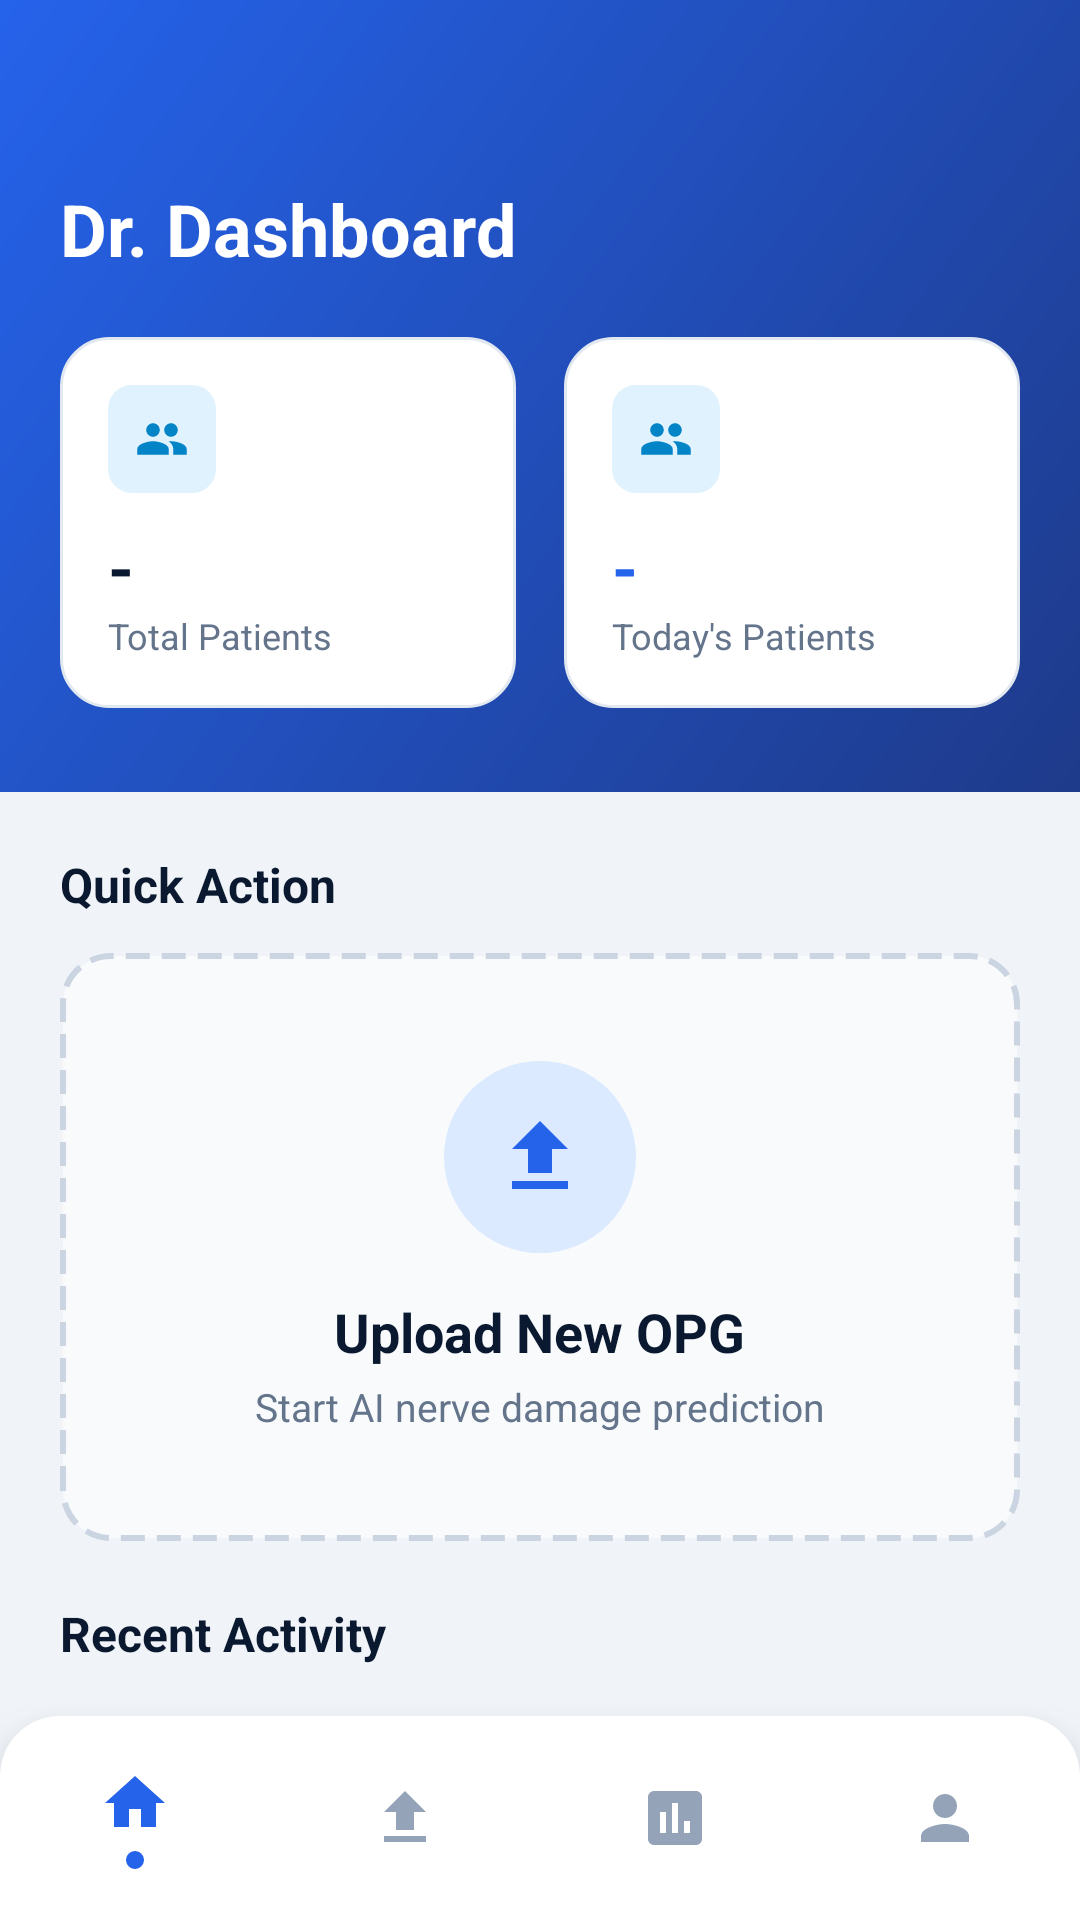

Write the Android layout XML for this screen, with the resource values it uses.
<!-- AndroidManifest.xml: application theme Theme.NeuroDentAI -->
<!-- res/layout/activity_dashboard.xml -->
<?xml version="1.0" encoding="utf-8"?>
<LinearLayout xmlns:android="http://schemas.android.com/apk/res/android"
    xmlns:app="http://schemas.android.com/apk/res-auto"
    xmlns:tools="http://schemas.android.com/tools"
    android:layout_width="match_parent"
    android:layout_height="match_parent"
    android:orientation="vertical"
    android:background="#F0F4F8"
    tools:context=".DashboardActivity">

    
    <LinearLayout
        android:layout_width="match_parent"
        android:layout_height="wrap_content"
        android:background="@drawable/bg_header_gradient"
        android:orientation="vertical"
        android:paddingStart="20dp"
        android:paddingEnd="20dp"
        android:paddingTop="40dp"
        android:paddingBottom="28dp">



        <TextView
            android:id="@+id/tvDoctorName"
            android:layout_width="wrap_content"
            android:layout_height="wrap_content"
            android:layout_marginTop="20dp"
            android:text="Dr. Dashboard"
            android:textColor="#FFFFFF"
            android:textSize="24sp"
            android:textStyle="bold" />

        
        <LinearLayout
            android:layout_width="match_parent"
            android:layout_height="wrap_content"
            android:layout_marginTop="20dp"
            android:orientation="horizontal"
            android:weightSum="2"
            android:baselineAligned="false">

            
            <LinearLayout
                android:layout_width="0dp"
                android:layout_height="wrap_content"
                android:layout_weight="1"
                android:layout_marginEnd="8dp"
                android:background="@drawable/bg_stat_card_white"
                android:orientation="vertical"
                android:padding="16dp">

                <FrameLayout
                    android:layout_width="36dp"
                    android:layout_height="36dp"
                    android:background="@drawable/bg_icon_blue"
                    android:layout_marginBottom="10dp">
                    <ImageView
                        android:layout_width="18dp"
                        android:layout_height="18dp"
                        android:layout_gravity="center"
                        android:src="@drawable/ic_people" />
                </FrameLayout>

                <TextView
                    android:id="@+id/tvTotalPatients"
                    android:layout_width="wrap_content"
                    android:layout_height="wrap_content"
                    android:text="-"
                    android:textColor="#0A192F"
                    android:textSize="22sp"
                    android:textStyle="bold" />

                <TextView
                    android:layout_width="wrap_content"
                    android:layout_height="wrap_content"
                    android:text="Total Patients"
                    android:textColor="#64748B"
                    android:textSize="12sp" />
            </LinearLayout>

            
            <LinearLayout
                android:layout_width="0dp"
                android:layout_height="wrap_content"
                android:layout_weight="1"
                android:layout_marginStart="8dp"
                android:background="@drawable/bg_stat_card_white"
                android:orientation="vertical"
                android:padding="16dp">

                <FrameLayout
                    android:layout_width="36dp"
                    android:layout_height="36dp"
                    android:background="@drawable/bg_icon_blue"
                    android:layout_marginBottom="10dp">
                    <ImageView
                        android:layout_width="18dp"
                        android:layout_height="18dp"
                        android:layout_gravity="center"
                        android:src="@drawable/ic_people" />
                </FrameLayout>

                <TextView
                    android:id="@+id/tvTodaysPatients"
                    android:layout_width="wrap_content"
                    android:layout_height="wrap_content"
                    android:text="-"
                    android:textColor="#2563EB"
                    android:textSize="22sp"
                    android:textStyle="bold" />

                <TextView
                    android:layout_width="wrap_content"
                    android:layout_height="wrap_content"
                    android:text="Today's Patients"
                    android:textColor="#64748B"
                    android:textSize="12sp" />
            </LinearLayout>
        </LinearLayout>
    </LinearLayout>

    
    <ScrollView
        android:layout_width="match_parent"
        android:layout_height="0dp"
        android:layout_weight="1"
        android:clipToPadding="false"
        android:padding="20dp">

        <LinearLayout
            android:layout_width="match_parent"
            android:layout_height="wrap_content"
            android:orientation="vertical">

            
            <TextView
                android:layout_width="wrap_content"
                android:layout_height="wrap_content"
                android:text="Quick Action"
                android:textColor="#0A192F"
                android:textSize="16sp"
                android:textStyle="bold"
                android:layout_marginBottom="12dp" />

            

            

            <LinearLayout
                android:id="@+id/uploadCard"
                android:layout_width="match_parent"
                android:layout_height="wrap_content"
                android:layout_marginBottom="20dp"
                android:background="@drawable/bg_upload_card"
                android:gravity="center"
                android:orientation="vertical"
                android:padding="36dp">

                <FrameLayout
                    android:layout_width="64dp"
                    android:layout_height="64dp"
                    android:layout_marginBottom="14dp"
                    android:background="@drawable/bg_icon_blue_round">

                    <ImageView
                        android:layout_width="32dp"
                        android:layout_height="32dp"
                        android:layout_gravity="center"
                        android:src="@drawable/ic_upload_blue" />
                </FrameLayout>

                <TextView
                    android:layout_width="wrap_content"
                    android:layout_height="wrap_content"
                    android:layout_marginBottom="4dp"
                    android:text="Upload New OPG"
                    android:textColor="#0A192F"
                    android:textSize="18sp"
                    android:textStyle="bold" />

                <TextView
                    android:layout_width="wrap_content"
                    android:layout_height="wrap_content"
                    android:text="Start AI nerve damage prediction"
                    android:textColor="#64748B"
                    android:textSize="13sp" />
            </LinearLayout>

            <TextView
                android:layout_width="wrap_content"
                android:layout_height="wrap_content"
                android:text="Recent Activity"
                android:textColor="#0A192F"
                android:textSize="16sp"
                android:textStyle="bold"
                android:layout_marginBottom="12dp" />

            <LinearLayout
                android:id="@+id/layoutRecentActivity"
                android:layout_width="match_parent"
                android:layout_height="wrap_content"
                android:orientation="vertical" />

        </LinearLayout>
    </ScrollView>

    
    <LinearLayout
        android:id="@+id/bottomNav"
        android:layout_width="match_parent"
        android:layout_height="68dp"
        android:background="@drawable/bg_bottom_nav"
        android:orientation="horizontal"
        android:weightSum="4"
        android:gravity="center"
        android:elevation="12dp">

        
        <LinearLayout
            android:layout_width="0dp"
            android:layout_height="match_parent"
            android:layout_weight="1"
            android:orientation="vertical"
            android:gravity="center">
            <ImageView
                android:layout_width="24dp"
                android:layout_height="24dp"
                android:src="@drawable/ic_home"
                android:tint="#2563EB" />
            <View
                android:layout_width="6dp"
                android:layout_height="6dp"
                android:layout_marginTop="4dp"
                android:background="@drawable/bg_dot_active" />
        </LinearLayout>

        <LinearLayout
            android:id="@+id/navUpload"
            android:layout_width="0dp"
            android:layout_height="match_parent"
            android:layout_weight="1"
            android:gravity="center">
            <ImageView
                android:layout_width="24dp"
                android:layout_height="24dp"
                android:src="@drawable/ic_upload"
                android:tint="#94A3B8" />
        </LinearLayout>

        <LinearLayout
            android:id="@+id/navReports"
            android:layout_width="0dp"
            android:layout_height="match_parent"
            android:layout_weight="1"
            android:gravity="center">
            <ImageView
                android:layout_width="24dp"
                android:layout_height="24dp"
                android:src="@drawable/ic_report"
                android:tint="#94A3B8" />
        </LinearLayout>

        <LinearLayout
            android:id="@+id/navProfile"
            android:layout_width="0dp"
            android:layout_height="match_parent"
            android:layout_weight="1"
            android:gravity="center">
            <ImageView
                android:layout_width="24dp"
                android:layout_height="24dp"
                android:src="@drawable/ic_profile"
                android:tint="#94A3B8" />
        </LinearLayout>
    </LinearLayout>

</LinearLayout>
<!-- resources referenced by this layout -->
<resources>
  <!-- drawable bg_bottom_nav (drawable) -->
  ﻿<?xml version="1.0" encoding="utf-8"?><shape xmlns:android="http://schemas.android.com/apk/res/android"><solid android:color="#FFFFFF"/><corners android:topLeftRadius="20dp" android:topRightRadius="20dp"/></shape>
  <!-- drawable bg_dot_active (drawable) -->
  ﻿<shape xmlns:android="http://schemas.android.com/apk/res/android" android:shape="oval"><solid android:color="#2563EB"/></shape>
  <!-- drawable bg_header_gradient (drawable) -->
  ﻿<?xml version="1.0" encoding="utf-8"?><shape xmlns:android="http://schemas.android.com/apk/res/android"><gradient android:startColor="#1E3A8A" android:endColor="#2563EB" android:angle="135"/></shape>
  <!-- drawable bg_icon_blue (drawable) -->
  ﻿<shape xmlns:android="http://schemas.android.com/apk/res/android"><solid android:color="#E0F2FE"/><corners android:radius="8dp"/></shape>
  <!-- drawable bg_icon_blue_round (drawable) -->
  ﻿<shape xmlns:android="http://schemas.android.com/apk/res/android" android:shape="oval"><solid android:color="#DBEAFE"/></shape>
  <!-- drawable bg_stat_card_white (drawable) -->
  ﻿<?xml version="1.0" encoding="utf-8"?><shape xmlns:android="http://schemas.android.com/apk/res/android"><solid android:color="#FFFFFF"/><corners android:radius="16dp"/><stroke android:width="1dp" android:color="#E2E8F0"/></shape>
  <!-- drawable bg_upload_card (drawable) -->
  ﻿<shape xmlns:android="http://schemas.android.com/apk/res/android"><solid android:color="#F8FAFC"/><stroke android:width="2dp" android:color="#CBD5E1" android:dashWidth="8dp" android:dashGap="4dp"/><corners android:radius="16dp"/></shape>
  <!-- drawable ic_home (drawable) -->
  ﻿<vector xmlns:android="http://schemas.android.com/apk/res/android" android:width="24dp" android:height="24dp" android:viewportWidth="24.0" android:viewportHeight="24.0"><path android:fillColor="#64748B" android:pathData="M10 20v-6h4v6h5v-8h3L12 3 2 12h3v8z"/></vector>
  <!-- drawable ic_profile (drawable) -->
  ﻿<vector xmlns:android="http://schemas.android.com/apk/res/android" android:width="24dp" android:height="24dp" android:viewportWidth="24.0" android:viewportHeight="24.0"><path android:fillColor="#64748B" android:pathData="M12 12c2.21 0 4-1.79 4-4s-1.79-4-4-4-4 1.79-4 4 1.79 4 4 4zm0 2c-2.67 0-8 1.34-8 4v2h16v-2c0-2.66-5.33-4-8-4z"/></vector>
  <!-- drawable ic_report (drawable) -->
  ﻿<vector xmlns:android="http://schemas.android.com/apk/res/android" android:width="24dp" android:height="24dp" android:viewportWidth="24.0" android:viewportHeight="24.0"><path android:fillColor="#64748B" android:pathData="M19 3H5c-1.1 0-2 .9-2 2v14c0 1.1.9 2 2 2h14c1.1 0 2-.9 2-2V5c0-1.1-.9-2-2-2zM9 17H7v-7h2v7zm4 0h-2V7h2v10zm4 0h-2v-4h2v4z"/></vector>
  <!-- drawable ic_upload (drawable) -->
  ﻿<vector xmlns:android="http://schemas.android.com/apk/res/android" android:width="24dp" android:height="24dp" android:viewportWidth="24.0" android:viewportHeight="24.0"><path android:fillColor="#64748B" android:pathData="M9 16h6v-6h4l-7-7-7 7h4zm-4 2h14v2H5z"/></vector>
  <!-- drawable ic_upload_blue (drawable) -->
  ﻿<vector xmlns:android="http://schemas.android.com/apk/res/android" android:width="24dp" android:height="24dp" android:viewportWidth="24.0" android:viewportHeight="24.0"><path android:fillColor="#2563EB" android:pathData="M9 16h6v-6h4l-7-7-7 7h4zm-4 2h14v2H5z"/></vector>
  <style name="Theme.NeuroDentAI" parent="Theme.MaterialComponents.DayNight.NoActionBar">
          <item name="colorPrimary">#216BDE</item>
          <item name="colorPrimaryVariant">#149591</item>
          <item name="colorOnPrimary">@color/white</item>
          <item name="colorSecondary">#149591</item>
          <item name="colorSecondaryVariant">#149591</item>
          <item name="colorOnSecondary">@color/black</item>
          <item name="android:statusBarColor" tools:targetApi="l">?attr/colorPrimaryVariant</item>
      </style>
  <!-- not gathered from this repository: default colours our renderer supplied (Android Studio template values) -->
  <color name="black">#FF000000</color>
  <color name="white">#FFFFFFFF</color>
</resources>
